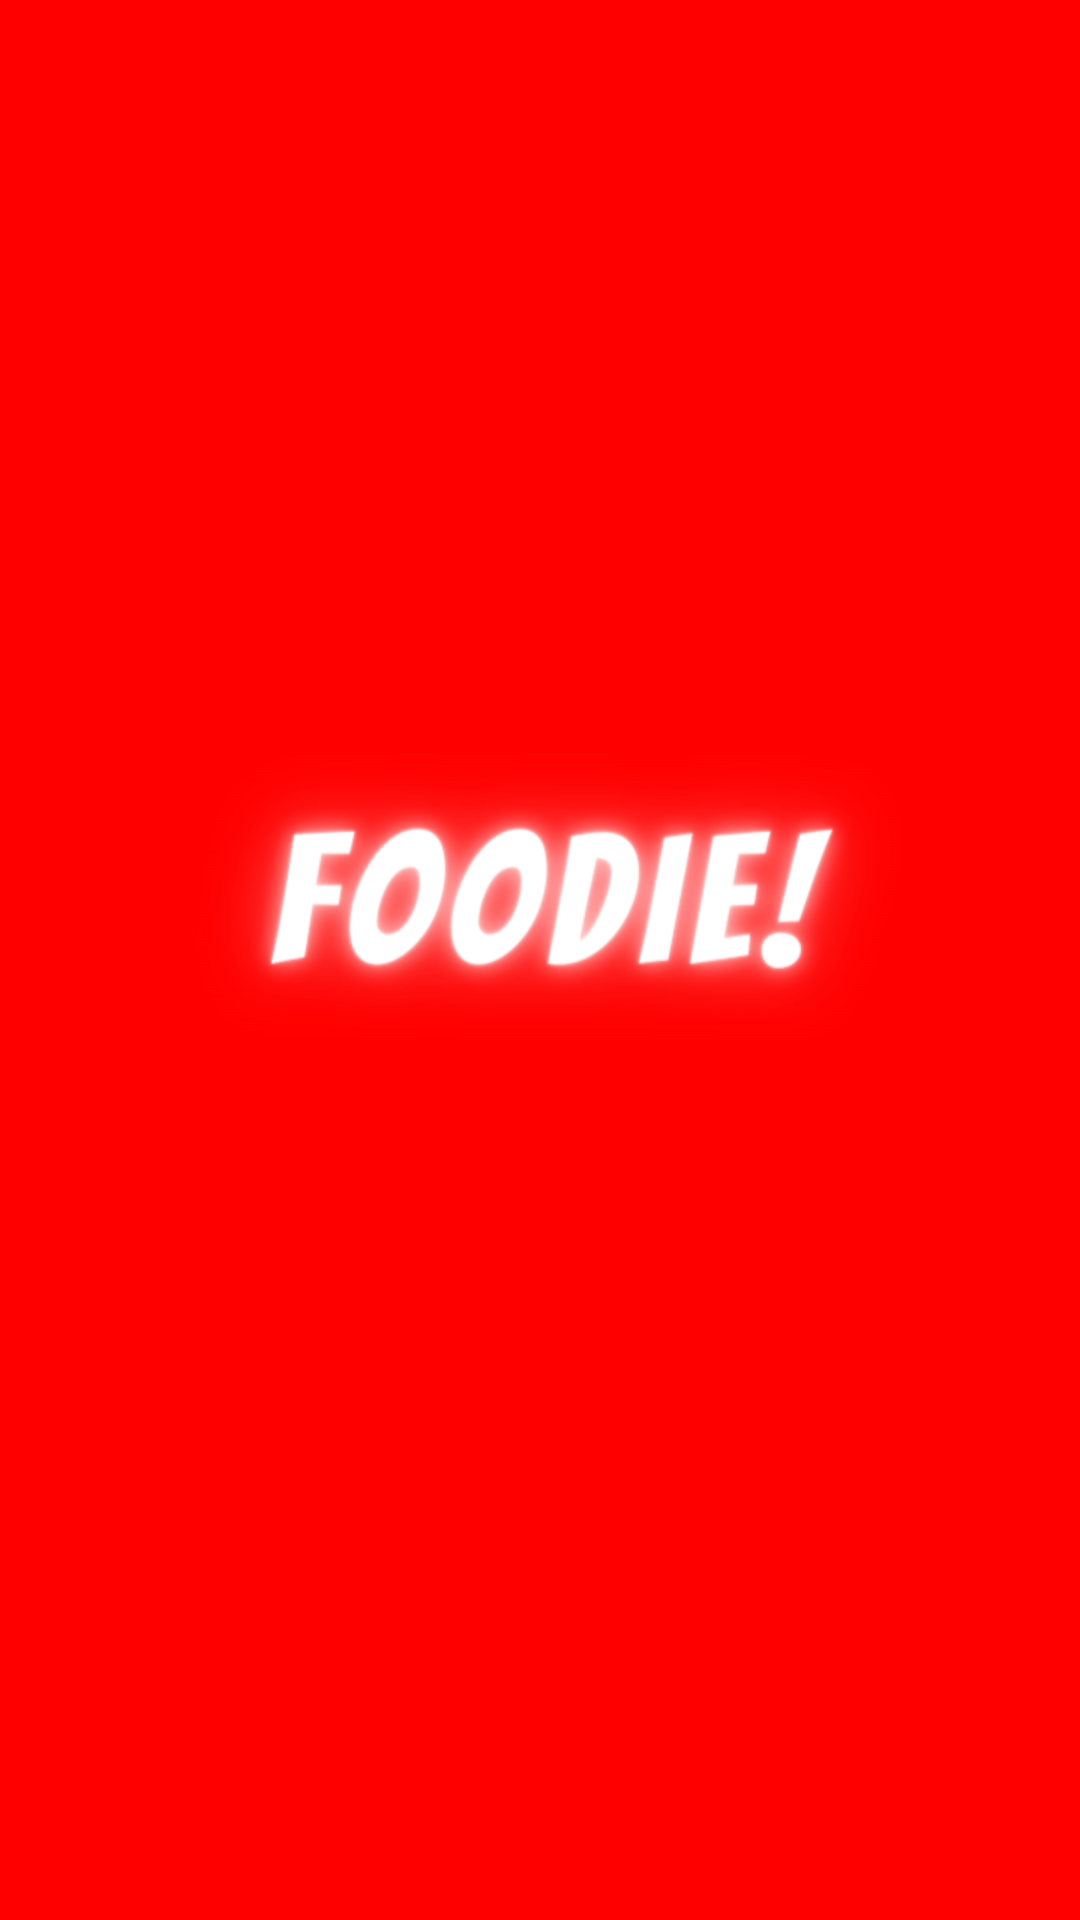

Write the Android layout XML for this screen, with the resource values it uses.
<!-- AndroidManifest.xml: application theme Theme.Foodie -->
<!-- res/layout/activity_splash_screen.xml -->
<?xml version="1.0" encoding="utf-8"?>
<androidx.constraintlayout.widget.ConstraintLayout xmlns:android="http://schemas.android.com/apk/res/android"
    xmlns:app="http://schemas.android.com/apk/res-auto"
    xmlns:tools="http://schemas.android.com/tools"
    android:layout_width="match_parent"
    android:background="#ff0000"
    android:layout_height="match_parent"
    tools:context=".splashScreen">

    <ImageView
        android:id="@+id/imageView"
        android:layout_width="300dp"
        android:layout_height="250dp"
        app:srcCompat="@drawable/foodie_text_logo"
        app:layout_constraintTop_toTopOf="parent"
        android:layout_marginTop="8dp"
        android:layout_marginRight="8dp"
        app:layout_constraintRight_toRightOf="parent"
        android:layout_marginLeft="8dp"
        app:layout_constraintLeft_toLeftOf="parent"
        app:layout_constraintBottom_toBottomOf="parent"
        android:layout_marginBottom="8dp"
        android:visibility="visible"
        app:layout_constraintVertical_bias="0.447" />



</androidx.constraintlayout.widget.ConstraintLayout>
<!-- resources referenced by this layout -->
<resources>
  <!-- drawable foodie_text_logo: png bitmap (drawable, 30259 bytes) -->
  <style name="Theme.Foodie" parent="Theme.MaterialComponents.Light.NoActionBar.Bridge">
          
          <item name="colorPrimary">@color/purple_500</item>
          <item name="colorPrimaryVariant">@color/purple_700</item>
          <item name="colorOnPrimary">@color/red</item>
          
          <item name="colorSecondary">@color/teal_200</item>
          <item name="colorSecondaryVariant">@color/teal_700</item>
          <item name="colorOnSecondary">@color/red</item>
          
          <item name="android:statusBarColor" tools:targetApi="l">@color/red</item>
          
      </style>
  <color name="purple_500">#FF6200EE</color>
  <color name="purple_700">#FF3700B3</color>
  <color name="red">#E33938</color>
  <color name="teal_200">#FF03DAC5</color>
  <color name="teal_700">#FF018786</color>
</resources>
